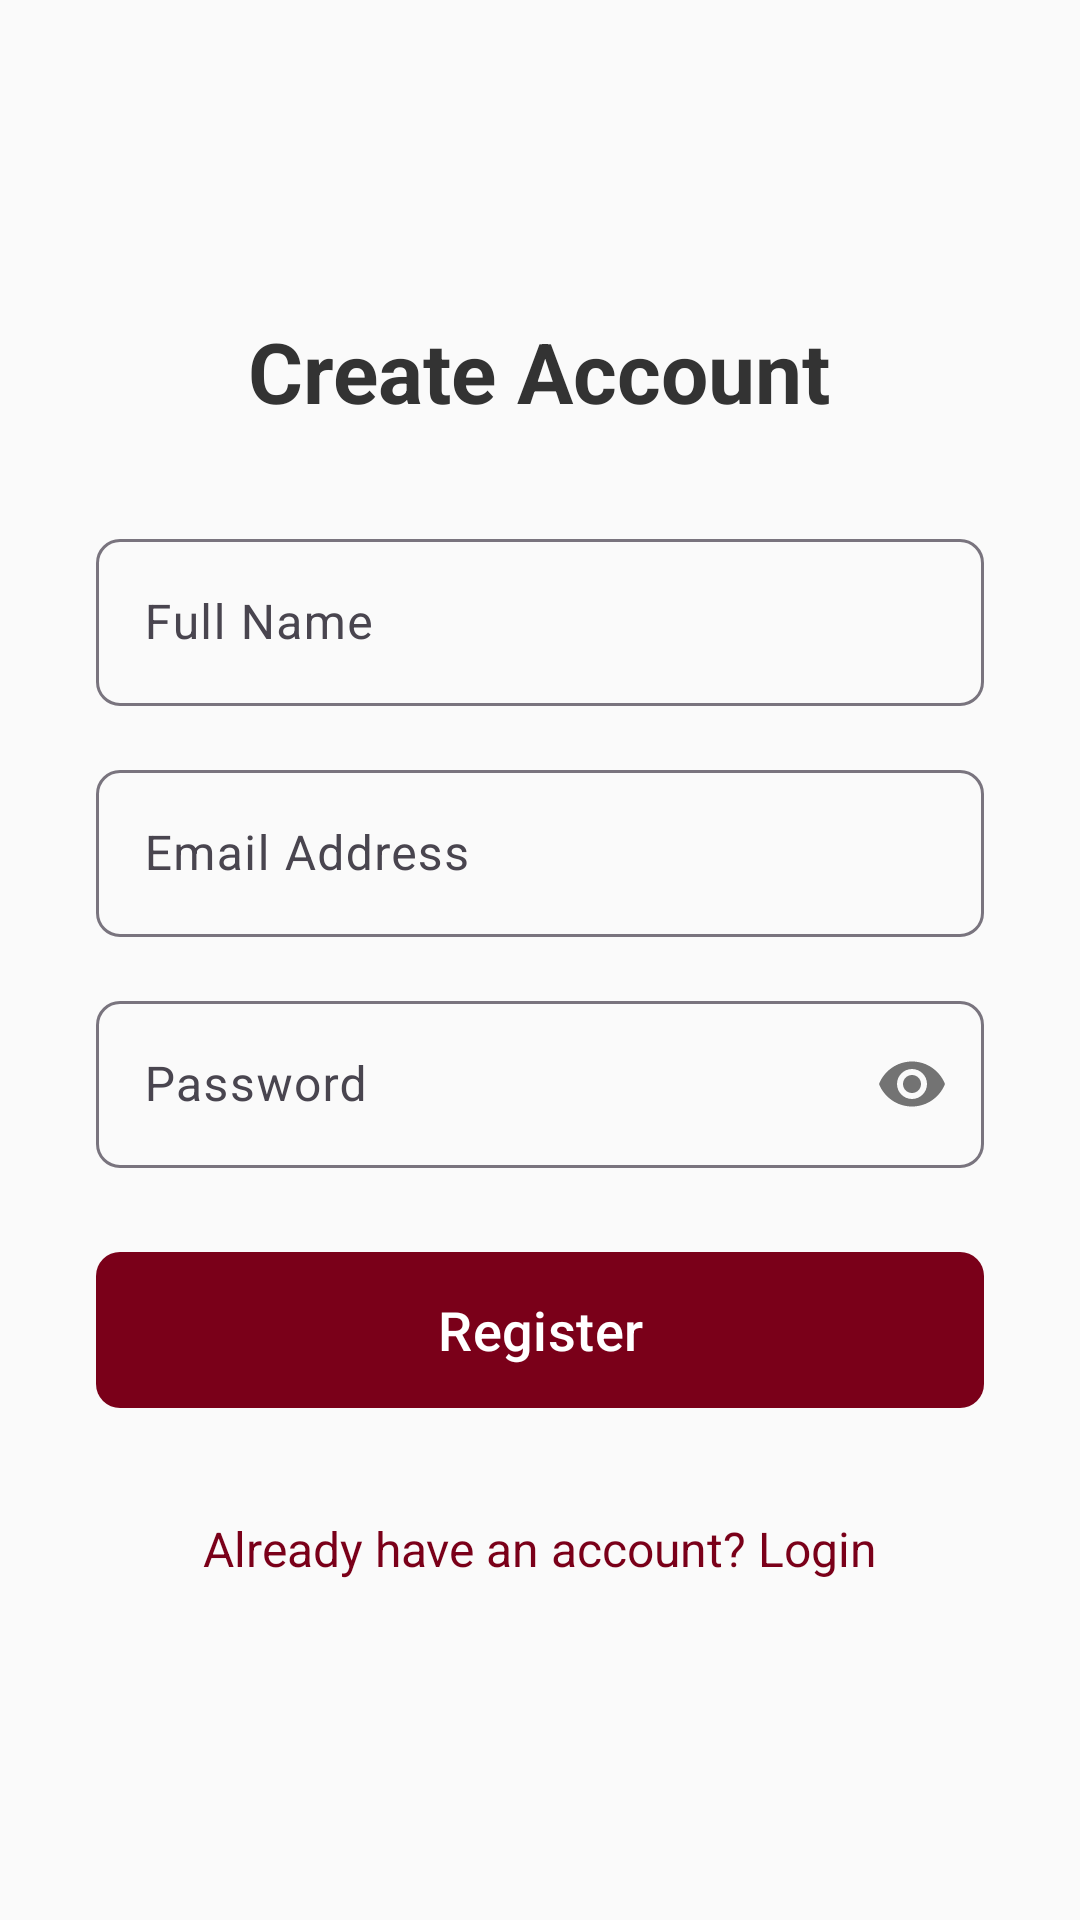

This screen was rendered from an Android layout file. Write that file and the resources it references.
<!-- AndroidManifest.xml: application theme Theme.SnackDashMobile -->
<!-- res/layout/activity_register.xml -->
<?xml version="1.0" encoding="utf-8"?>
<LinearLayout xmlns:android="http://schemas.android.com/apk/res/android"
    xmlns:app="http://schemas.android.com/apk/res-auto"
    android:layout_width="match_parent"
    android:layout_height="match_parent"
    android:orientation="vertical"
    android:padding="32dp"
    android:gravity="center"
    android:background="#FAFAFA">

    <TextView
        android:layout_width="wrap_content"
        android:layout_height="wrap_content"
        android:text="Create Account"
        android:textSize="28sp"
        android:textStyle="bold"
        android:textColor="#333333"
        android:layout_marginBottom="32dp"/>

    <com.google.android.material.textfield.TextInputLayout
        android:layout_width="match_parent"
        android:layout_height="wrap_content"
        android:layout_marginBottom="16dp"
        app:boxBackgroundMode="outline"
        app:boxCornerRadiusTopStart="8dp"
        app:boxCornerRadiusTopEnd="8dp"
        app:boxCornerRadiusBottomStart="8dp"
        app:boxCornerRadiusBottomEnd="8dp"
        android:hint="Full Name">

        <com.google.android.material.textfield.TextInputEditText
            android:id="@+id/etName"
            android:layout_width="match_parent"
            android:layout_height="wrap_content"
            android:inputType="textPersonName"/>
    </com.google.android.material.textfield.TextInputLayout>

    <com.google.android.material.textfield.TextInputLayout
        android:layout_width="match_parent"
        android:layout_height="wrap_content"
        android:layout_marginBottom="16dp"
        app:boxBackgroundMode="outline"
        app:boxCornerRadiusTopStart="8dp"
        app:boxCornerRadiusTopEnd="8dp"
        app:boxCornerRadiusBottomStart="8dp"
        app:boxCornerRadiusBottomEnd="8dp"
        android:hint="Email Address">

        <com.google.android.material.textfield.TextInputEditText
            android:id="@+id/etEmail"
            android:layout_width="match_parent"
            android:layout_height="wrap_content"
            android:inputType="textEmailAddress"/>
    </com.google.android.material.textfield.TextInputLayout>

    <com.google.android.material.textfield.TextInputLayout
        android:layout_width="match_parent"
        android:layout_height="wrap_content"
        android:layout_marginBottom="24dp"
        app:boxBackgroundMode="outline"
        app:boxCornerRadiusTopStart="8dp"
        app:boxCornerRadiusTopEnd="8dp"
        app:boxCornerRadiusBottomStart="8dp"
        app:boxCornerRadiusBottomEnd="8dp"
        app:passwordToggleEnabled="true"
        android:hint="Password">

        <com.google.android.material.textfield.TextInputEditText
            android:id="@+id/etPassword"
            android:layout_width="match_parent"
            android:layout_height="wrap_content"
            android:inputType="textPassword"/>
    </com.google.android.material.textfield.TextInputLayout>

    <com.google.android.material.button.MaterialButton
        android:id="@+id/btnRegister"
        android:layout_width="match_parent"
        android:layout_height="60dp"
        android:text="Register"
        android:textSize="18sp"
        app:cornerRadius="8dp"
        app:backgroundTint="#7A0019"/>

    <TextView
        android:id="@+id/tvGoToLogin"
        android:layout_width="wrap_content"
        android:layout_height="wrap_content"
        android:text="Already have an account? Login"
        android:layout_marginTop="24dp"
        android:textSize="16sp"
        android:textColor="#7A0019"
        android:background="?attr/selectableItemBackground"
        android:clickable="true"
        android:focusable="true"
        android:padding="8dp"/>
</LinearLayout>
<!-- resources referenced by this layout -->
<resources>
  <style name="Theme.SnackDashMobile" parent="Base.Theme.SnackDashMobile" />
  <style name="Base.Theme.SnackDashMobile" parent="Theme.Material3.DayNight.NoActionBar">
          
          
      </style>
</resources>
